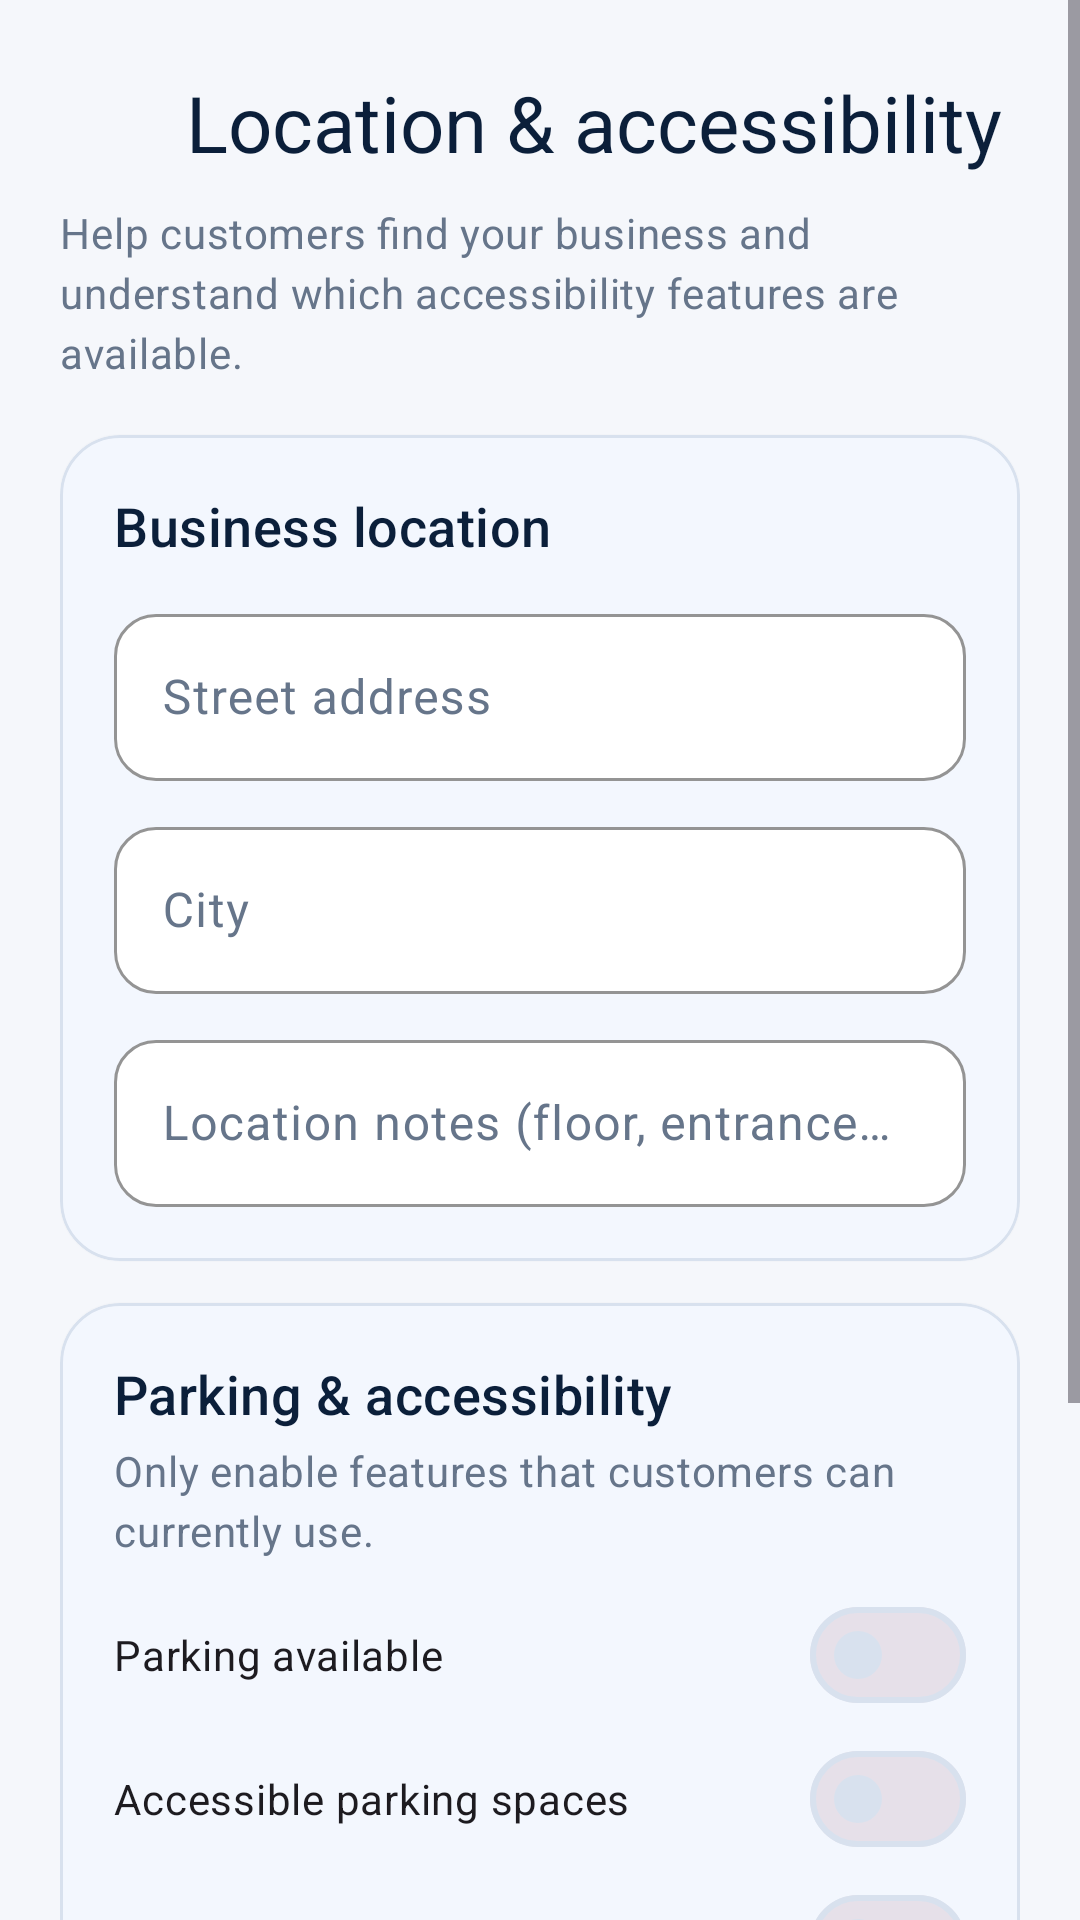

Reconstruct the res/layout file that produces this screen, plus the resources it refers to.
<!-- AndroidManifest.xml: application theme Theme.TrackSter -->
<!-- res/layout/fragment_business_location.xml -->
<?xml version="1.0" encoding="utf-8"?>
<ScrollView xmlns:android="http://schemas.android.com/apk/res/android" xmlns:app="http://schemas.android.com/apk/res-auto"
    android:layout_width="match_parent" android:layout_height="match_parent" android:background="@color/trackster_surface" android:fillViewport="true">
    <LinearLayout android:layout_width="match_parent" android:layout_height="wrap_content" android:orientation="vertical" android:padding="20dp">
        <LinearLayout android:layout_width="match_parent" android:layout_height="wrap_content" android:gravity="center_vertical" android:orientation="horizontal">
            <ImageView android:id="@+id/iv_back" android:layout_width="42dp" android:layout_height="42dp" android:background="?attr/selectableItemBackgroundBorderless" android:contentDescription="@string/action_back" android:padding="9dp" android:src="@drawable/ic_arrow_back" app:tint="@color/trackster_navy" />
            <TextView style="@style/Trackster.Text.Headline" android:layout_width="0dp" android:layout_height="wrap_content" android:layout_weight="1" android:text="@string/location_accessibility_title" />
        </LinearLayout>
        <TextView style="@style/Trackster.Text.BodySecondary" android:layout_width="match_parent" android:layout_height="wrap_content" android:layout_marginTop="6dp" android:text="@string/location_accessibility_help" />
        <com.google.android.material.card.MaterialCardView style="@style/Trackster.Card.Surface" android:layout_width="match_parent" android:layout_height="wrap_content" android:layout_marginTop="18dp">
            <LinearLayout android:layout_width="match_parent" android:layout_height="wrap_content" android:orientation="vertical" android:padding="18dp">
                <TextView style="@style/Trackster.Text.Section" android:layout_width="match_parent" android:layout_height="wrap_content" android:text="@string/business_location_title" />
                <com.google.android.material.textfield.TextInputLayout android:id="@+id/til_location_address" style="@style/Trackster.TextInput" android:layout_width="match_parent" android:layout_height="wrap_content" android:layout_marginTop="12dp" android:hint="@string/location_address_hint">
                    <com.google.android.material.textfield.TextInputEditText android:layout_width="match_parent" android:layout_height="wrap_content" android:inputType="textPostalAddress" />
                </com.google.android.material.textfield.TextInputLayout>
                <com.google.android.material.textfield.TextInputLayout android:id="@+id/til_location_city" style="@style/Trackster.TextInput" android:layout_width="match_parent" android:layout_height="wrap_content" android:layout_marginTop="10dp" android:hint="@string/location_city_hint">
                    <com.google.android.material.textfield.TextInputEditText android:layout_width="match_parent" android:layout_height="wrap_content" android:inputType="textCapWords" android:singleLine="true" />
                </com.google.android.material.textfield.TextInputLayout>
                <com.google.android.material.textfield.TextInputLayout android:id="@+id/til_location_notes" style="@style/Trackster.TextInput" android:layout_width="match_parent" android:layout_height="wrap_content" android:layout_marginTop="10dp" android:hint="@string/location_notes_hint">
                    <com.google.android.material.textfield.TextInputEditText android:layout_width="match_parent" android:layout_height="wrap_content" android:maxLength="160" android:maxLines="3" />
                </com.google.android.material.textfield.TextInputLayout>
            </LinearLayout>
        </com.google.android.material.card.MaterialCardView>
        <com.google.android.material.card.MaterialCardView style="@style/Trackster.Card.Surface" android:layout_width="match_parent" android:layout_height="wrap_content" android:layout_marginTop="14dp">
            <LinearLayout android:layout_width="match_parent" android:layout_height="wrap_content" android:orientation="vertical" android:padding="18dp">
                <TextView style="@style/Trackster.Text.Section" android:layout_width="match_parent" android:layout_height="wrap_content" android:text="@string/parking_accessibility_title" />
                <TextView style="@style/Trackster.Text.BodySecondary" android:layout_width="match_parent" android:layout_height="wrap_content" android:layout_marginTop="4dp" android:text="@string/parking_accessibility_help" />
                <com.google.android.material.materialswitch.MaterialSwitch android:id="@+id/switch_parking" android:layout_width="match_parent" android:layout_height="wrap_content" android:layout_marginTop="8dp" android:text="@string/parking_available" />
                <com.google.android.material.materialswitch.MaterialSwitch android:id="@+id/switch_accessible_parking" android:layout_width="match_parent" android:layout_height="wrap_content" android:text="@string/accessible_parking" />
                <com.google.android.material.materialswitch.MaterialSwitch android:id="@+id/switch_accessible_entrance" android:layout_width="match_parent" android:layout_height="wrap_content" android:text="@string/accessible_entrance" />
                <com.google.android.material.materialswitch.MaterialSwitch android:id="@+id/switch_accessible_restroom" android:layout_width="match_parent" android:layout_height="wrap_content" android:text="@string/accessible_restroom" />
                <com.google.android.material.materialswitch.MaterialSwitch android:id="@+id/switch_elevator" android:layout_width="match_parent" android:layout_height="wrap_content" android:text="@string/elevator_available" />
            </LinearLayout>
        </com.google.android.material.card.MaterialCardView>
        <com.google.android.material.button.MaterialButton android:id="@+id/btn_save_location" style="@style/Trackster.Button.Primary" android:layout_width="match_parent" android:layout_height="wrap_content" android:layout_marginTop="16dp" android:text="@string/action_save_location" />
    </LinearLayout>
</ScrollView>
<!-- resources referenced by this layout -->
<resources>
  <color name="trackster_navy">#0B1F3A</color>
  <color name="trackster_surface">#F5F7FB</color>
  <string name="accessible_entrance">Wheelchair-accessible entrance</string>
  <string name="accessible_parking">Accessible parking spaces</string>
  <string name="accessible_restroom">Accessible restroom</string>
  <string name="action_back">Back</string>
  <string name="action_save_location">Save location &amp; accessibility</string>
  <string name="business_location_title">Business location</string>
  <string name="elevator_available">Elevator available</string>
  <string name="location_accessibility_help">Help customers find your business and understand which accessibility features are available.</string>
  <string name="location_accessibility_title">Location &amp; accessibility</string>
  <string name="location_address_hint">Street address</string>
  <string name="location_city_hint">City</string>
  <string name="location_notes_hint">Location notes (floor, entrance or landmark)</string>
  <string name="parking_accessibility_help">Only enable features that customers can currently use.</string>
  <string name="parking_accessibility_title">Parking &amp; accessibility</string>
  <string name="parking_available">Parking available</string>
  <style name="Trackster.Button.Primary" parent="Widget.Material3.Button">
          <item name="android:minHeight">54dp</item>
          <item name="android:textAllCaps">false</item>
          <item name="android:textSize">15sp</item>
          <item name="android:textStyle">bold</item>
          <item name="backgroundTint">@color/trackster_blue</item>
          <item name="cornerRadius">16dp</item>
          <item name="elevation">0dp</item>
      </style>
  <style name="Trackster.Card.Surface" parent="Widget.Material3.CardView.Elevated">
          <item name="cardBackgroundColor">@color/trackster_card</item>
          <item name="cardCornerRadius">20dp</item>
          <item name="cardElevation">1dp</item>
          <item name="strokeColor">@color/trackster_outline</item>
          <item name="strokeWidth">1dp</item>
      </style>
  <style name="Trackster.Text.BodySecondary" parent="TextAppearance.Material3.BodyMedium">
          <item name="android:fontFamily">sans-serif</item>
          <item name="android:textColor">@color/trackster_text_secondary</item>
          <item name="android:textSize">14sp</item>
      </style>
  <style name="Trackster.Text.Headline" parent="TextAppearance.Material3.HeadlineMedium">
          <item name="android:fontFamily">sans-serif-medium</item>
          <item name="android:textColor">@color/trackster_navy</item>
          <item name="android:textSize">26sp</item>
      </style>
  <style name="Trackster.Text.Section" parent="TextAppearance.Material3.TitleMedium">
          <item name="android:fontFamily">sans-serif-medium</item>
          <item name="android:textColor">@color/trackster_navy</item>
          <item name="android:textSize">18sp</item>
      </style>
  <style name="Trackster.TextInput" parent="Widget.Material3.TextInputLayout.OutlinedBox">
          <item name="boxBackgroundColor">@color/trackster_card</item>
          <item name="boxCornerRadiusTopStart">14dp</item>
          <item name="boxCornerRadiusTopEnd">14dp</item>
          <item name="boxCornerRadiusBottomStart">14dp</item>
          <item name="boxCornerRadiusBottomEnd">14dp</item>
          <item name="boxStrokeColor">@color/trackster_blue</item>
          <item name="hintTextColor">@color/trackster_text_secondary</item>
      </style>
  <style name="Theme.TrackSter" parent="Base.Theme.TrackSter" />
  <color name="trackster_blue">#246BFD</color>
  <color name="trackster_card">#FFFFFFFF</color>
  <color name="trackster_outline">#D8E1EE</color>
  <color name="trackster_text_secondary">#66758A</color>
  <color name="white">#FFFFFFFF</color>
  <color name="trackster_cyan">#14B8D4</color>
  <color name="trackster_blue_dark">#102A56</color>
</resources>
